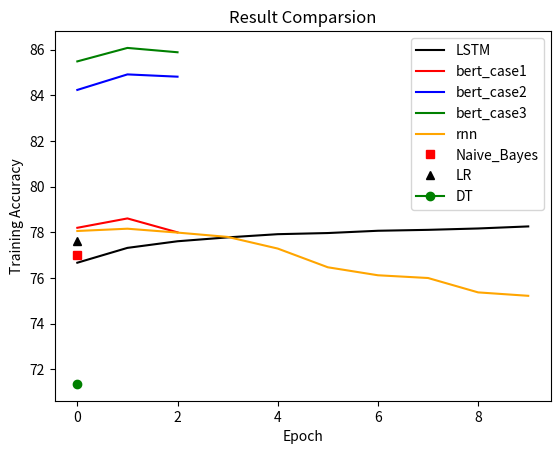

Source code (Python):
import numpy as np
import matplotlib.pyplot as plt
lstm = np.array([76.67,77.32,77.61,77.78,77.92,77.97,78.07,78.11,78.17,78.26])
rnn = np.array([78.06,78.16,77.99,77.80,77.29,76.47,76.12,76.00,75.37,75.22])
print(lstm)
print(type(lstm))
bert_case1 = np.array([78.2,78.61,78])
bert_case2 = np.array([84.24,84.92,84.82])
bert_case3 = np.array([85.49,86.08,85.89])
Naive_Bayes = np.array([77.01])
LR = np.array([77.63])
DT = np.array([71.36])


plt.plot(range(10),lstm,color='black',label='LSTM')
plt.plot(range(3),bert_case1,color='red',label='bert_case1')
plt.plot(range(3),bert_case2,color='blue',label='bert_case2')
plt.plot(range(3),bert_case3,color='green',label='bert_case3')
plt.plot(range(10),rnn,color='orange',label='rnn')
plt.plot(range(1),Naive_Bayes,'rs',label='Naive_Bayes')
plt.plot(range(1),LR,'^k',label='LR')
plt.plot(range(1),DT,'go-',label='DT')
plt.legend()
plt.title("Result Comparsion")
plt.ylabel("Training Accuracy") # y label
plt.xlabel("Epoch") # x label
plt.savefig("result.png")
